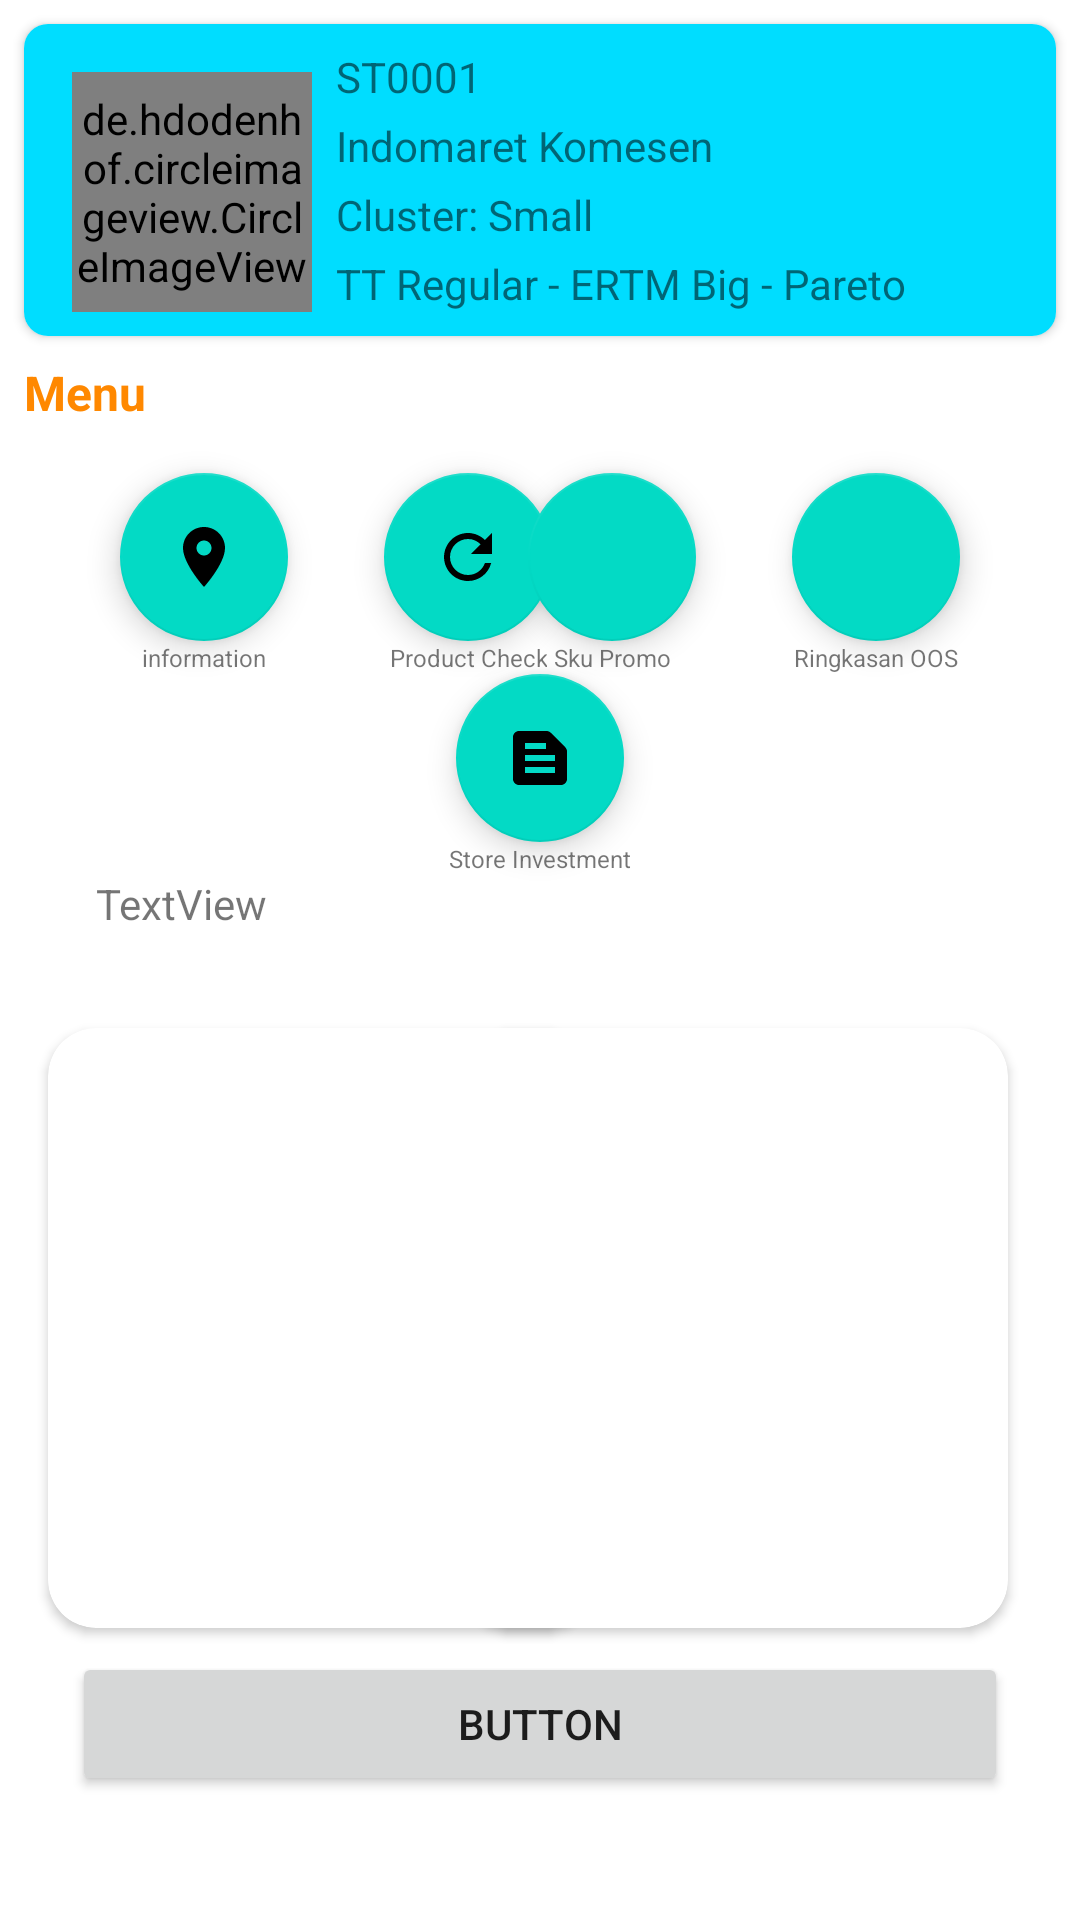

Reconstruct the res/layout file that produces this screen, plus the resources it refers to.
<!-- AndroidManifest.xml: application theme Theme.PitjarusTestApp -->
<!-- res/layout/activity_visit.xml -->
<?xml version="1.0" encoding="utf-8"?>
<androidx.constraintlayout.widget.ConstraintLayout xmlns:android="http://schemas.android.com/apk/res/android"
    xmlns:app="http://schemas.android.com/apk/res-auto"
    xmlns:tools="http://schemas.android.com/tools"
    android:layout_width="match_parent"
    android:layout_height="match_parent"
    tools:context=".ui.visit.VisitActivity">

    <androidx.cardview.widget.CardView
        android:id="@+id/cardView3"
        android:layout_width="match_parent"
        android:layout_height="wrap_content"
        android:layout_marginStart="8dp"
        android:layout_marginTop="8dp"
        android:layout_marginEnd="8dp"
        app:cardCornerRadius="8dp"
        app:layout_constraintEnd_toEndOf="parent"
        app:layout_constraintStart_toStartOf="parent"
        app:layout_constraintTop_toTopOf="parent">

        <androidx.constraintlayout.widget.ConstraintLayout
            android:layout_width="match_parent"
            android:layout_height="wrap_content"
            android:background="@android:color/holo_blue_bright"
            android:padding="8dp">

            <de.hdodenhof.circleimageview.CircleImageView
                android:id="@+id/circleImageView2"
                android:layout_width="80dp"
                android:layout_height="80dp"
                android:layout_marginStart="8dp"
                android:layout_marginTop="8dp"
                android:src="@drawable/ic_baseline_account_circle_24"
                app:civ_border_color="#FFFFFF"
                app:civ_border_overlay="true"
                app:civ_border_width="2dp"
                app:layout_constraintStart_toStartOf="parent"
                app:layout_constraintTop_toTopOf="parent" />

            <TextView
                android:id="@+id/textView26"
                android:layout_width="wrap_content"
                android:layout_height="wrap_content"
                android:layout_marginStart="8dp"
                android:text="@string/st0001"
                app:layout_constraintStart_toEndOf="@+id/circleImageView2"
                app:layout_constraintTop_toTopOf="parent" />

            <TextView
                android:id="@+id/textView27"
                android:layout_width="wrap_content"
                android:layout_height="wrap_content"
                android:layout_marginTop="4dp"
                android:text="@string/indomaret_komesen"
                app:layout_constraintStart_toStartOf="@+id/textView26"
                app:layout_constraintTop_toBottomOf="@+id/textView26" />

            <TextView
                android:id="@+id/textView28"
                android:layout_width="wrap_content"
                android:layout_height="wrap_content"
                android:layout_marginTop="4dp"
                android:text="@string/cluster_small"
                app:layout_constraintStart_toStartOf="@+id/textView27"
                app:layout_constraintTop_toBottomOf="@+id/textView27" />

            <TextView
                android:id="@+id/textView29"
                android:layout_width="wrap_content"
                android:layout_height="wrap_content"
                android:layout_marginTop="4dp"
                android:text="@string/tt_regular_ertm_big_pareto"
                app:layout_constraintStart_toStartOf="@+id/textView28"
                app:layout_constraintTop_toBottomOf="@+id/textView28" />

        </androidx.constraintlayout.widget.ConstraintLayout>
    </androidx.cardview.widget.CardView>

    <TextView
        android:id="@+id/textView30"
        android:layout_width="wrap_content"
        android:layout_height="wrap_content"
        android:layout_marginTop="8dp"
        android:text="Menu"
        android:textColor="@android:color/holo_orange_dark"
        android:textSize="16sp"
        android:textStyle="bold"
        app:layout_constraintStart_toStartOf="@+id/cardView3"
        app:layout_constraintTop_toBottomOf="@+id/cardView3" />

    <com.google.android.material.floatingactionbutton.FloatingActionButton
        android:id="@+id/floatingActionButton"
        android:layout_width="wrap_content"
        android:layout_height="wrap_content"
        android:layout_marginStart="32dp"
        android:layout_marginTop="16dp"
        android:clickable="true"
        app:layout_constraintStart_toStartOf="@+id/cardView3"
        app:layout_constraintTop_toBottomOf="@+id/textView30"
        app:srcCompat="@drawable/ic_location_on" />

    <TextView
        android:id="@+id/textView31"
        android:layout_width="wrap_content"
        android:layout_height="wrap_content"
        android:gravity="center"
        android:text="@string/information"
        android:textSize="8sp"
        app:layout_constraintEnd_toEndOf="@+id/floatingActionButton"
        app:layout_constraintStart_toStartOf="@+id/floatingActionButton"
        app:layout_constraintTop_toBottomOf="@+id/floatingActionButton" />

    <com.google.android.material.floatingactionbutton.FloatingActionButton
        android:id="@+id/floatingActionButton2"
        android:layout_width="wrap_content"
        android:layout_height="wrap_content"
        android:layout_marginEnd="32dp"
        android:clickable="true"
        app:layout_constraintBottom_toBottomOf="@+id/floatingActionButton"
        app:layout_constraintEnd_toEndOf="@+id/cardView3"
        app:layout_constraintTop_toTopOf="@+id/floatingActionButton"
        app:srcCompat="@drawable/ic_password" />

    <TextView
        android:id="@+id/textView32"
        android:layout_width="wrap_content"
        android:layout_height="wrap_content"
        android:gravity="center"
        android:text="@string/product_check"
        android:textSize="8sp"
        app:layout_constraintBottom_toBottomOf="@+id/textView31"
        app:layout_constraintEnd_toEndOf="@+id/floatingActionButton6"
        app:layout_constraintStart_toStartOf="@+id/floatingActionButton6"
        app:layout_constraintTop_toBottomOf="@+id/floatingActionButton" />

    <com.google.android.material.floatingactionbutton.FloatingActionButton
        android:id="@+id/floatingActionButton6"
        android:layout_width="wrap_content"
        android:layout_height="wrap_content"
        android:layout_marginStart="32dp"
        android:clickable="true"
        app:layout_constraintBottom_toBottomOf="@+id/floatingActionButton"
        app:layout_constraintStart_toEndOf="@+id/floatingActionButton"
        app:layout_constraintTop_toTopOf="@+id/floatingActionButton"
        app:srcCompat="@drawable/ic_refresh" />

    <TextView
        android:id="@+id/textView33"
        android:layout_width="wrap_content"
        android:layout_height="wrap_content"
        android:gravity="center"
        android:text="@string/sku_promo"
        android:textSize="8sp"
        app:layout_constraintBottom_toBottomOf="@+id/textView32"
        app:layout_constraintEnd_toEndOf="@+id/floatingActionButton7"
        app:layout_constraintStart_toStartOf="@+id/floatingActionButton7"
        app:layout_constraintTop_toTopOf="@+id/textView32" />

    <com.google.android.material.floatingactionbutton.FloatingActionButton
        android:id="@+id/floatingActionButton7"
        android:layout_width="wrap_content"
        android:layout_height="wrap_content"
        android:layout_marginEnd="32dp"
        android:clickable="true"
        app:layout_constraintBottom_toBottomOf="@+id/floatingActionButton2"
        app:layout_constraintEnd_toStartOf="@+id/floatingActionButton2"
        app:layout_constraintTop_toTopOf="@+id/floatingActionButton2"
        app:srcCompat="@drawable/ic_search" />

    <TextView
        android:id="@+id/textView34"
        android:layout_width="wrap_content"
        android:layout_height="wrap_content"
        android:gravity="center"
        android:text="@string/ringkasan_oos"
        android:textSize="8sp"
        app:layout_constraintBottom_toBottomOf="@+id/textView33"
        app:layout_constraintEnd_toEndOf="@+id/floatingActionButton2"
        app:layout_constraintStart_toStartOf="@+id/floatingActionButton2"
        app:layout_constraintTop_toTopOf="@+id/textView33" />

    <com.google.android.material.floatingactionbutton.FloatingActionButton
        android:id="@+id/floatingActionButton8"
        android:layout_width="wrap_content"
        android:layout_height="wrap_content"
        android:clickable="true"
        app:layout_constraintEnd_toEndOf="@+id/floatingActionButton2"
        app:layout_constraintStart_toStartOf="@+id/floatingActionButton"
        app:layout_constraintTop_toBottomOf="@+id/textView31"
        app:srcCompat="@drawable/ic_snippet" />

    <TextView
        android:id="@+id/textView35"
        android:layout_width="wrap_content"
        android:layout_height="wrap_content"
        android:gravity="center"
        android:text="@string/store_investment"
        android:textSize="8sp"
        app:layout_constraintEnd_toEndOf="@+id/floatingActionButton8"
        app:layout_constraintStart_toStartOf="@+id/floatingActionButton8"
        app:layout_constraintTop_toBottomOf="@+id/floatingActionButton8" />

    <TextView
        android:id="@+id/textView36"
        android:layout_width="wrap_content"
        android:layout_height="wrap_content"
        android:layout_marginStart="32dp"
        android:text="TextView"
        app:layout_constraintStart_toStartOf="parent"
        app:layout_constraintTop_toBottomOf="@+id/textView35" />

    <androidx.cardview.widget.CardView
        android:id="@+id/card1"
        android:layout_width="180dp"
        android:layout_height="200dp"
        android:layout_marginStart="16dp"
        android:layout_marginTop="32dp"
        app:cardCornerRadius="16dp"
        app:layout_constraintStart_toStartOf="parent"
        app:layout_constraintTop_toBottomOf="@+id/textView36">

        <androidx.constraintlayout.widget.ConstraintLayout
            android:layout_width="match_parent"
            android:layout_height="wrap_content">

        </androidx.constraintlayout.widget.ConstraintLayout>

    </androidx.cardview.widget.CardView>

    <androidx.cardview.widget.CardView
        android:id="@+id/card2"
        android:layout_width="180dp"
        android:layout_height="200dp"
        android:layout_marginEnd="24dp"
        app:cardCornerRadius="16dp"
        app:layout_constraintBottom_toBottomOf="@+id/card1"
        app:layout_constraintEnd_toEndOf="parent"
        app:layout_constraintTop_toTopOf="@+id/card1">

        <androidx.constraintlayout.widget.ConstraintLayout
            android:layout_width="match_parent"
            android:layout_height="wrap_content">

        </androidx.constraintlayout.widget.ConstraintLayout>

    </androidx.cardview.widget.CardView>

    <Button
        android:id="@+id/button3"
        android:layout_width="match_parent"
        android:layout_height="wrap_content"
        android:layout_marginStart="24dp"
        android:layout_marginTop="8dp"
        android:layout_marginEnd="24dp"
        android:text="Button"
        app:layout_constraintEnd_toEndOf="parent"
        app:layout_constraintStart_toStartOf="parent"
        app:layout_constraintTop_toBottomOf="@+id/card1" />


</androidx.constraintlayout.widget.ConstraintLayout>
<!-- resources referenced by this layout -->
<resources>
  <!-- drawable ic_baseline_account_circle_24 (drawable) -->
  <vector android:height="24dp" android:tint="#B1208F"
      android:viewportHeight="24" android:viewportWidth="24"
      android:width="24dp" xmlns:android="http://schemas.android.com/apk/res/android">
      <path android:fillColor="@android:color/white" android:pathData="M12,2C6.48,2 2,6.48 2,12s4.48,10 10,10s10,-4.48 10,-10S17.52,2 12,2zM12,6c1.93,0 3.5,1.57 3.5,3.5S13.93,13 12,13s-3.5,-1.57 -3.5,-3.5S10.07,6 12,6zM12,20c-2.03,0 -4.43,-0.82 -6.14,-2.88C7.55,15.8 9.68,15 12,15s4.45,0.8 6.14,2.12C16.43,19.18 14.03,20 12,20z"/>
  </vector>
  <!-- drawable ic_location_on (drawable) -->
  <vector android:height="24dp" android:tint="#64B120"
      android:viewportHeight="24" android:viewportWidth="24"
      android:width="24dp" xmlns:android="http://schemas.android.com/apk/res/android">
      <path android:fillColor="@android:color/white" android:pathData="M12,2C8.13,2 5,5.13 5,9c0,5.25 7,13 7,13s7,-7.75 7,-13c0,-3.87 -3.13,-7 -7,-7zM12,11.5c-1.38,0 -2.5,-1.12 -2.5,-2.5s1.12,-2.5 2.5,-2.5 2.5,1.12 2.5,2.5 -1.12,2.5 -2.5,2.5z"/>
  </vector>
  <!-- drawable ic_refresh (drawable) -->
  <vector android:height="24dp" android:tint="#FFFAFA"
      android:viewportHeight="24" android:viewportWidth="24"
      android:width="24dp" xmlns:android="http://schemas.android.com/apk/res/android">
      <path android:fillColor="@android:color/white" android:pathData="M17.65,6.35C16.2,4.9 14.21,4 12,4c-4.42,0 -7.99,3.58 -7.99,8s3.57,8 7.99,8c3.73,0 6.84,-2.55 7.73,-6h-2.08c-0.82,2.33 -3.04,4 -5.65,4 -3.31,0 -6,-2.69 -6,-6s2.69,-6 6,-6c1.66,0 3.14,0.69 4.22,1.78L13,11h7V4l-2.35,2.35z"/>
  </vector>
  <!-- drawable ic_snippet (drawable) -->
  <vector android:height="24dp" android:tint="#B17E20"
      android:viewportHeight="24" android:viewportWidth="24"
      android:width="24dp" xmlns:android="http://schemas.android.com/apk/res/android">
      <path android:fillColor="@android:color/white" android:pathData="M20.41,8.41l-4.83,-4.83C15.21,3.21 14.7,3 14.17,3H5C3.9,3 3,3.9 3,5v14c0,1.1 0.9,2 2,2h14c1.1,0 2,-0.9 2,-2V9.83C21,9.3 20.79,8.79 20.41,8.41zM7,7h7v2H7V7zM17,17H7v-2h10V17zM17,13H7v-2h10V13z"/>
  </vector>
  <string name="cluster_small">Cluster: Small</string>
  <string name="indomaret_komesen">Indomaret Komesen</string>
  <string name="information">information</string>
  <string name="product_check">Product Check</string>
  <string name="ringkasan_oos">Ringkasan OOS</string>
  <string name="sku_promo">Sku Promo</string>
  <string name="st0001">ST0001</string>
  <string name="store_investment">Store Investment</string>
  <string name="tt_regular_ertm_big_pareto">TT Regular - ERTM Big - Pareto</string>
  <style name="Theme.PitjarusTestApp" parent="Theme.MaterialComponents.DayNight.DarkActionBar">
          
          <item name="colorPrimary">@color/purple_500</item>
          <item name="colorPrimaryVariant">@color/purple_700</item>
          <item name="colorOnPrimary">@color/white</item>
          
          <item name="colorSecondary">@color/teal_200</item>
          <item name="colorSecondaryVariant">@color/teal_700</item>
          <item name="colorOnSecondary">@color/black</item>
          
          <item name="android:statusBarColor" tools:targetApi="l">?attr/colorPrimaryVariant</item>
          
      </style>
  <!-- not gathered from this repository: default colours our renderer supplied (Android Studio template values) -->
  <color name="purple_500">#FF6200EE</color>
  <color name="purple_700">#FF3700B3</color>
  <color name="teal_200">#FF03DAC5</color>
  <color name="teal_700">#FF018786</color>
  <color name="black">#FF000000</color>
  <color name="white">#FFFFFFFF</color>
</resources>
